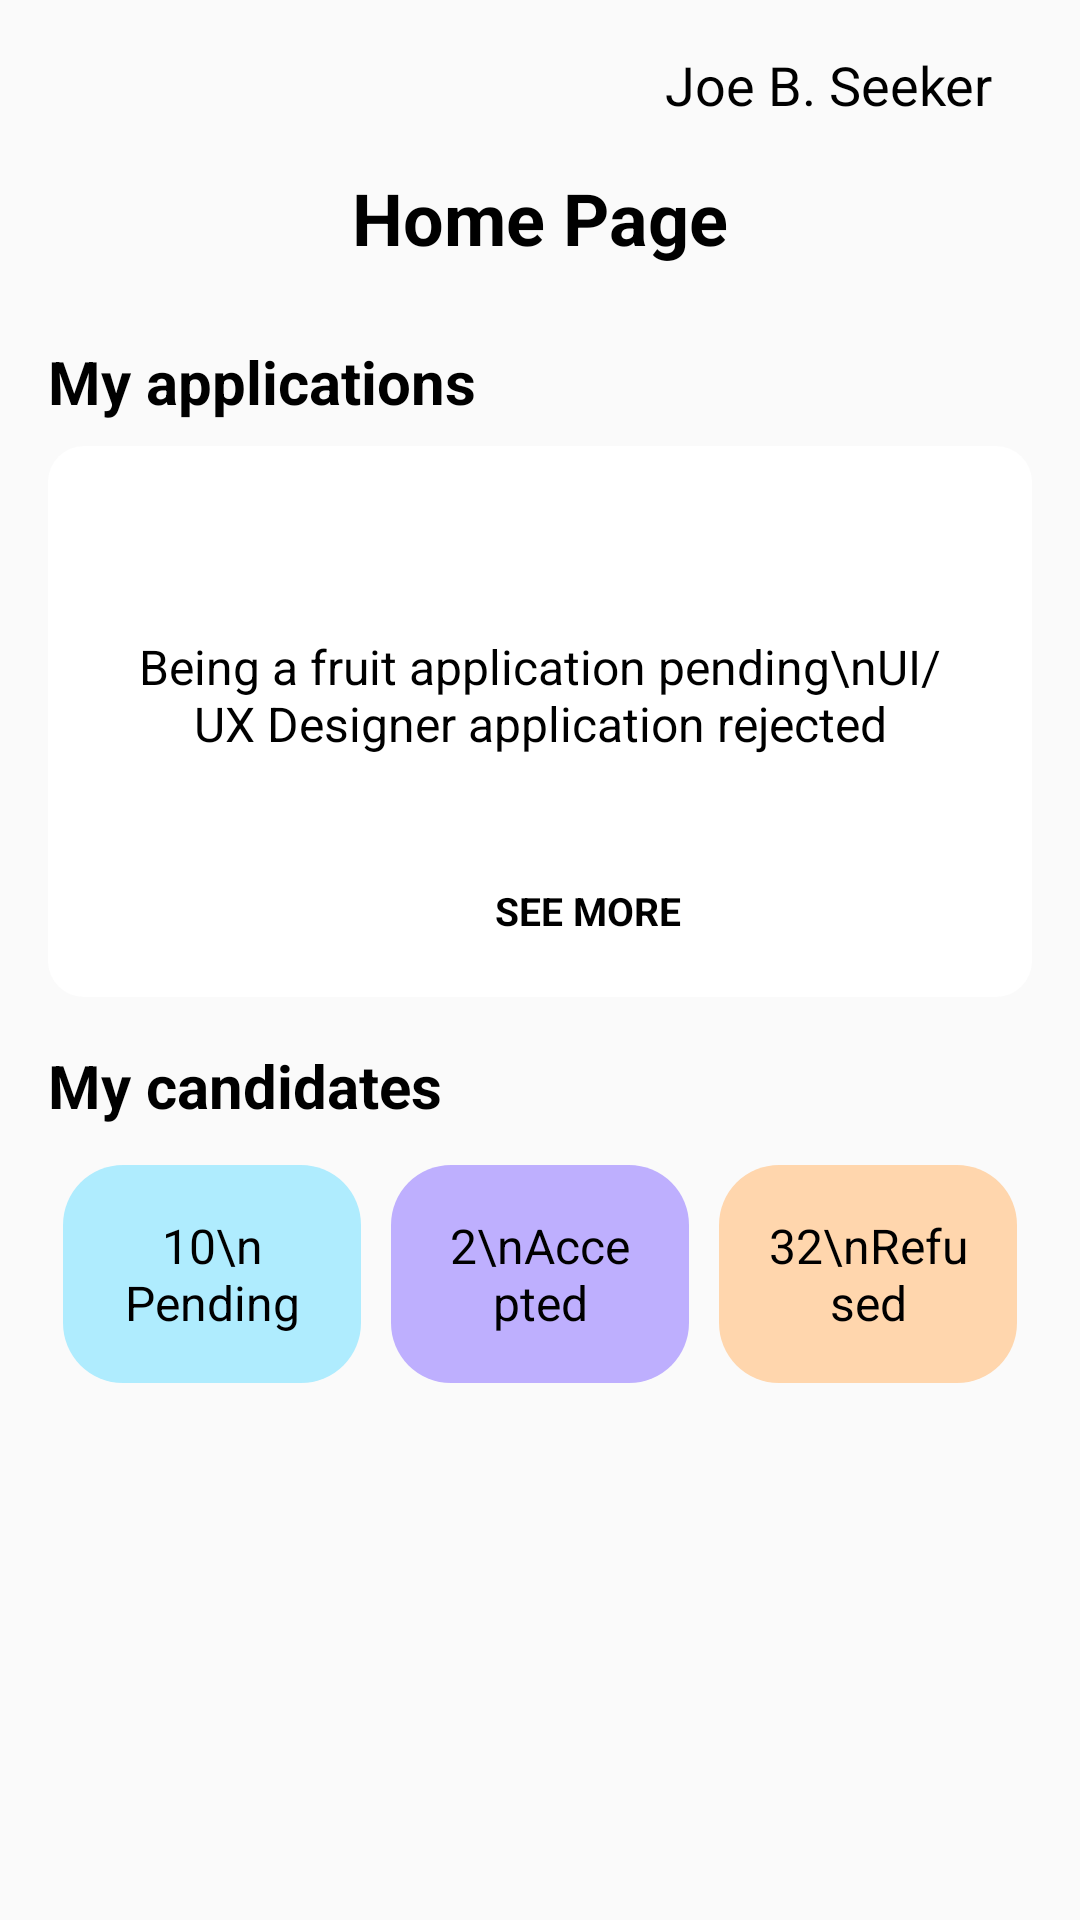

Write the Android layout XML for this screen, with the resource values it uses.
<!-- AndroidManifest.xml: application theme Theme.Inteco -->
<!-- res/layout/fragment_home_enterprise.xml -->
<androidx.constraintlayout.widget.ConstraintLayout xmlns:android="http://schemas.android.com/apk/res/android"
        xmlns:app="http://schemas.android.com/apk/res-auto"
        xmlns:tools="http://schemas.android.com/tools"
        android:layout_width="match_parent"
        android:layout_height="match_parent"
        android:background="#FAFAFA"
        >

        <TextView
            android:id="@+id/nameTextView"
            android:layout_width="wrap_content"
            android:layout_height="wrap_content"
            android:layout_marginTop="16dp"
            android:text="Joe B. Seeker"
            android:textColor="@color/black"
            android:textSize="18sp"
            app:layout_constraintEnd_toEndOf="parent"
            app:layout_constraintHorizontal_bias="0.884"
            app:layout_constraintStart_toStartOf="parent"
            app:layout_constraintTop_toTopOf="parent" />

        <TextView
            android:id="@+id/homePageTitle"
            android:layout_width="wrap_content"
            android:layout_height="wrap_content"
            android:text="Home Page"
            android:textColor="@color/black"
            android:textSize="24sp"
            android:textStyle="bold"
            app:layout_constraintTop_toBottomOf="@id/nameTextView"
            app:layout_constraintStart_toStartOf="parent"
            app:layout_constraintEnd_toEndOf="parent"
            android:layout_marginTop="16dp"/>

        <TextView

            android:id="@+id/myApplicationsTitle"
            android:layout_width="wrap_content"
            android:layout_height="wrap_content"
            android:text="My applications"
            android:textColor="@color/black"
            android:textSize="20sp"
            android:textStyle="bold"
            app:layout_constraintTop_toBottomOf="@id/homePageTitle"
            app:layout_constraintStart_toStartOf="parent"
            android:layout_marginTop="25dp"
            android:layout_marginStart="16dp"/>
        <LinearLayout
            android:id="@+id/applicationsDetailsLayout"
            android:layout_width="match_parent"
            android:layout_height="wrap_content"
            android:orientation="vertical"
            app:layout_constraintStart_toStartOf="parent"
            app:layout_constraintTop_toBottomOf="@id/myApplicationsTitle"
            android:layout_marginTop="8dp"
            android:layout_marginStart="16dp"
            android:layout_marginEnd="16dp"
            android:background="@drawable/white_curvy"
            android:gravity="center"
            android:padding="20dp">
            <TextView

                android:id="@+id/applicationsDetails"
                android:layout_width="311dp"
                android:layout_height="110dp"
                android:layout_marginTop="8dp"
                android:gravity="center"
                android:padding="16dp"
                android:text="Being a fruit application pending\nUI/UX Designer application rejected"
                android:textColor="@color/black"
                android:textSize="16sp"
                app:layout_constraintEnd_toEndOf="parent"
                app:layout_constraintStart_toStartOf="parent"
                />

            <TextView
                android:id="@+id/seeMoreText"
                android:layout_width="wrap_content"
                android:layout_height="wrap_content"
                android:text="SEE MORE"
                android:textColor="@color/black"
                android:textSize="13sp"
                android:textStyle="bold"
                app:layout_constraintTop_toBottomOf="@id/applicationsDetails"
                app:layout_constraintStart_toStartOf="parent"
                android:layout_marginTop="8dp"
                android:layout_marginStart="16dp"/>
        </LinearLayout>

        <TextView
            android:id="@+id/myCandidatesTitle"
            android:layout_width="wrap_content"
            android:layout_height="wrap_content"
            android:text="My candidates"
            android:textColor="@color/black"
            android:textSize="20sp"
            android:textStyle="bold"
            app:layout_constraintTop_toBottomOf="@id/applicationsDetailsLayout"
            app:layout_constraintStart_toStartOf="parent"
            android:layout_marginTop="16dp"
            android:layout_marginStart="16dp"/>

        <LinearLayout
            android:id="@+id/my_candidates_layout"
            android:layout_width="match_parent"
            android:layout_height="wrap_content"
            android:orientation="horizontal"
            app:layout_constraintTop_toBottomOf="@id/myCandidatesTitle"
            app:layout_constraintStart_toStartOf="parent"
            android:layout_marginTop="8dp"
            android:layout_marginStart="16dp"
            android:layout_marginEnd="16dp"
            android:gravity="center">

            <TextView
                android:id="@+id/inWaiting"
                android:layout_width="0dp"
                android:layout_height="wrap_content"
                android:layout_weight="1"
                android:background="@drawable/blue_curvy"
                android:gravity="center"
                android:padding="16dp"
                android:text="10\n Pending"
                android:textColor="@color/black"
                android:layout_margin="5dp"
                android:textSize="16sp"/>

            <TextView
                android:id="@+id/accepted"
                android:layout_width="0dp"
                android:layout_height="wrap_content"
                android:layout_weight="1"
                android:background="@drawable/purple_curvy"
                android:gravity="center"
                android:padding="16dp"
                android:text="2\nAccepted"
                android:textColor="@color/black"
                android:layout_margin="5dp"
                android:textSize="16sp"/>

            <TextView
                android:id="@+id/refused"
                android:layout_width="0dp"
                android:layout_height="wrap_content"
                android:layout_weight="1"
                android:background="@drawable/orange_curvy"
                android:gravity="center"
                android:padding="16dp"
                android:text="32\nRefused"
                android:textColor="@color/black"
                android:layout_margin="5dp"
                android:textSize="16sp"/>
        </LinearLayout>




    </androidx.constraintlayout.widget.ConstraintLayout>
<!-- resources referenced by this layout -->
<resources>
  <color name="black">#FF000000</color>
  <!-- drawable blue_curvy (drawable) -->
  <?xml version="1.0" encoding="utf-8"?>
  <selector xmlns:android="http://schemas.android.com/apk/res/android">
      <item>
          <shape android:shape="rectangle">
              <corners android:radius="20dp" />
              <solid android:color="#AFECFE" />
  
          </shape>
      </item>
  </selector>
  <!-- drawable orange_curvy (drawable) -->
  <?xml version="1.0" encoding="utf-8"?>
  <selector xmlns:android="http://schemas.android.com/apk/res/android">
      <item>
          <shape android:shape="rectangle">
              <corners android:radius="20dp" />
              <solid android:color="#FFD6AD" />
  
          </shape>
      </item>
  </selector>
  <!-- drawable purple_curvy (drawable) -->
  <?xml version="1.0" encoding="utf-8"?>
  <selector xmlns:android="http://schemas.android.com/apk/res/android">
      <item>
          <shape android:shape="rectangle">
              <corners android:radius="20dp" />
              <solid android:color="#BEAFFE" />
  
          </shape>
      </item>
  </selector>
  <!-- drawable white_curvy (drawable) -->
  <?xml version="1.0" encoding="utf-8"?>
  <selector xmlns:android="http://schemas.android.com/apk/res/android">
      <item>
          <shape android:shape="rectangle">
              <corners android:radius="12dp" />
              <solid android:color="#FFFFFF" />
  
          </shape>
      </item>
  </selector>
  <style name="Theme.Inteco" parent="Theme.MaterialComponents.DayNight.DarkActionBar">
          
          <item name="colorPrimary">@color/teal_200</item>
          <item name="colorPrimaryVariant">#8BC34A</item>
          <item name="colorOnPrimary">@color/white</item>
          
          <item name="colorSecondary">@color/teal_200</item>
          <item name="colorSecondaryVariant">@color/teal_200</item>
          <item name="colorOnSecondary">@color/black</item>
          
          <item name="android:statusBarColor">?attr/colorPrimaryVariant</item>
          
      </style>
  <color name="teal_200">#4CAF50</color>
  <color name="white">#FFFFFFFF</color>
</resources>
